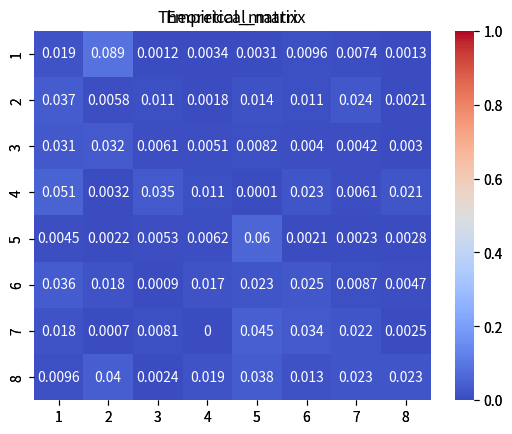
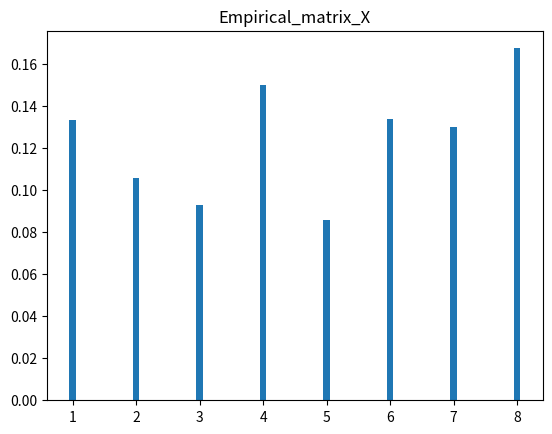
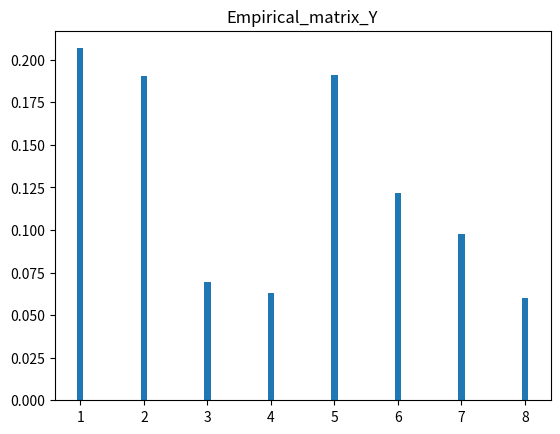

These charts were generated, in order, by the following Python code:
import math

import numpy as np
import seaborn as sns
import matplotlib.pyplot as plt
import scipy.stats as sts

def generate_new_variables(N, n):
    array = []
    while True:
        temp = np.random.randint(1, n)
        if temp not in array:
            array.append(temp)
            if len(array) == N:
                return np.sort(np.array(array))

def get_delta(XY):
    delta = []
    for i in range(np.shape(XY)[0]):
        delta = np.append(delta, sum(XY[i]))
    return delta

def F(delta):
    F = np.cumsum(delta)
    return np.array(F)

def F_x(XY, delta):
    F_x = []
    N, M = np.shape(XY)
    for n in range(N):
        F_x.append([])
        temp_delta = np.cumsum(XY[n])
        for m in range(M):
            F_x[-1].append(temp_delta[m] / delta[n])
    return np.array(F_x)

def generateDiscreteSV(n, X, Y, F, F_x):
    discrete_XY = []

    for i in range(n):
        discrete_XY.append([])
        x, y = np.random.uniform(size=2)

        x_index = np.searchsorted(F, x)
        y_index = np.searchsorted(F_x[x_index], y)

        discrete_XY[-1].append(X[x_index])
        discrete_XY[-1].append(Y[y_index])
    return discrete_XY

def show_chart(t_matrix, e_matrix, discrete_2d, X, Y):
    ax = plt.axes()
    sns.heatmap(t_matrix, xticklabels=Y, yticklabels=X, annot=True, vmin=0, vmax=1, cmap='coolwarm', ax=ax)
    ax.set_title('Theoretical_matrix')
    plt.show()

    ax = plt.axes()
    sns.heatmap(e_matrix, xticklabels=Y, yticklabels=X, annot=True, vmin=0, vmax=1, cmap='coolwarm', ax=ax)
    ax.set_title('Empirical_matrix')
    plt.show()

    count = len(discrete_2d)

    x_elements = [item[0] for item in discrete_2d]
    values = [x_elements.count(x) / count for x in X]
    fig, ax = plt.subplots(1, 1)
    ax.bar(X, values, width=0.1)
    ax.set_title('Empirical_matrix_X')
    plt.show()

    y_elements = [item[1] for item in discrete_2d]
    values = [y_elements.count(y) / count for y in Y]
    fig1, ax1 = plt.subplots(1, 1)
    ax1.bar(Y, values, width=0.1)
    ax1.set_title('Empirical_matrix_Y')
    plt.show()

def empirical_probability(discrete_2d, X, Y):
    empirical_matrix = np.zeros((X.size, Y.size))

    for x, y in discrete_2d:
        x_index = np.where(X == x)
        y_index = np.where(Y == y)
        empirical_matrix[x_index, y_index] = discrete_2d.count([x, y]) / len(discrete_2d)

    return np.array(empirical_matrix)

##### Calculations
def calculate_t_expectation(matrix, X, Y):
    delta_x = np.sum(matrix, axis=1)
    delta_y = np.sum(matrix, axis=0)
    expectation_x = sum(delta_x * X)
    expectation_y = sum(delta_y * Y)
    return expectation_x, expectation_y

def calculate_t_variance(matrix, X, Y, m_x, m_y):
    delta_x = np.sum(matrix, axis=1)
    delta_y = np.sum(matrix, axis=0)
    sq_expectation_x = sum(delta_x * (X ** 2))
    sq_expectation_y = sum(delta_y * (Y ** 2))
    variance_x = sq_expectation_x - m_x ** 2
    variance_y = sq_expectation_y - m_y ** 2
    return variance_x, variance_y

def calculate_e_expectation(discrete_2d):
    delta_x = sum([item[0] for item in discrete_2d])
    delta_y = sum([item[1] for item in discrete_2d])
    count = len(discrete_2d)
    expectation_x = delta_x / count
    expectation_y = delta_y / count
    return expectation_x, expectation_y

def calculate_e_variance(discrete_2d, m_x, m_y):
    delta_x = sum([(item[0] - m_x) ** 2 for item in discrete_2d])
    delta_y = sum([(item[1] - m_y) ** 2 for item in discrete_2d])
    count = len(discrete_2d)
    variance_x = delta_x / (count - 1)
    variance_y = delta_y / (count - 1)
    return variance_x, variance_y

def calculate_e_interval_estimations_expectation(discrete_2d, m_x, m_y, D_x, D_y):
    count = len(discrete_2d)
    tt = sts.t(count - 1)
    arr = tt.rvs(1000000)

    delta = sts.mstats.mquantiles(arr, prob=0.95) * math.sqrt(D_x / (count - 1))
    interval_estimations_x = m_x - delta, m_x + delta

    delta = sts.mstats.mquantiles(arr, prob=0.95) * math.sqrt(D_y / (count - 1))
    interval_estimations_y = m_y - delta, m_y + delta

    return interval_estimations_x, interval_estimations_y


def calculate_e_interval_estimations_variance(discrete_2d, D_x, D_y):
    count = len(discrete_2d)
    tt = sts.chi2(count - 1)
    arr = tt.rvs(1000000)

    delta = sts.mstats.mquantiles(arr, prob=[0.01, 0.99])

    interval_x = (count * D_x / delta[1], count * D_x / delta[0])
    interval_y = (count * D_y / delta[1], count * D_y / delta[0])

    return interval_x, interval_y


def calculate_correlation_coefficient(discrete_2d, m_x, m_y):
    numerator = sum([((item[0] - m_x) * (item[1] - m_y)) for item in discrete_2d])
    temp = [((item[0] - m_x) ** 2, (item[1] - m_y) ** 2) for item in discrete_2d]
    denominator = math.sqrt(sum([item[0] for item in temp]) * sum([item[1] for item in temp]))
    correlation_coefficient = numerator / denominator
    return correlation_coefficient


def correlationDiscrete(X, Y, probability_matrix, m_x, m_y, D_x, D_y):
    cov = 0
    for i in range(len(X)):
        for j in range(len(Y)):
            cov = cov + (X[i] * Y[j] * probability_matrix[i][j])

    cov -= m_x * m_y
    correlation = cov / np.sqrt(D_x * D_y)
    return correlation


##### MAIN
if __name__ == "__main__":

    N, M = 8, 8
    X = generate_new_variables(N, 10)
    print('X = ', X)
    Y = generate_new_variables(M, 10)
    print('Y = ', Y)

    matrix = np.random.dirichlet(np.ones(N * M))
    temp = []
    for n in range(N):
        temp.append(matrix[M * n:M * (n + 1)])
    XY = np.array(temp)

    print('theoretical_matrix : \n{}\n'.format(XY))

    delta_x = get_delta(XY)
    print("delta_x : \n{0}\n".format(delta_x))

    print("Total probability : \n{0}\n".format(sum(delta_x)))

    print('Construct f. Distribution of DSV for variable X\n')
    F = F(delta_x)
    print('F : \n{}\n'.format(F))
    F_x = F_x(XY, delta_x)
    print('F_x : \n{}\n'.format(F_x))

    discrete_SV = generateDiscreteSV(10000, X, Y, F, F_x)
    #//////////////////////////////////////////
    print('Find the empirical distribution matrix\n')
    empirical_probability = empirical_probability(discrete_SV, X, Y)
    print('empirical_matrix : \n{}\n'.format(empirical_probability))

    show_chart(XY, empirical_probability, discrete_SV, X, Y)
    #//////////////////////////////////////////
    print('Find point estimates\n')
    t_expectation = calculate_t_expectation(XY, X, Y)
    print('theoretical_expectation : \n{}\n'.format(t_expectation))

    e_expectation = calculate_e_expectation(discrete_SV)
    print('empirical_expectation : \n{}\n'.format(e_expectation))

    t_variance = calculate_t_variance(XY, X, Y, t_expectation[0], t_expectation[1])
    print('theoretical_variance : \n{}\n'.format(t_variance))

    e_variance = calculate_e_variance(discrete_SV, e_expectation[0], e_expectation[1])
    print('empirical_variance : \n{}\n'.format(e_variance))
    #//////////////////////////////////////////
    print('Find interval estimates\n')
    interval_estimations_expectation = calculate_e_interval_estimations_expectation(discrete_SV, e_expectation[0], e_expectation[1], e_variance[0], e_variance[1])
    print('interval_estimations_x : \n{0}\ninterval_estimations_y : \n{1}\n'.format(interval_estimations_expectation[0], interval_estimations_expectation[1]))

    interval_estimations_variance = calculate_e_interval_estimations_variance(discrete_SV, e_variance[0], e_variance[1])
    print('interval_estimations_x : \n{0}\ninterval_estimations_y : \n{1}\n'.format(interval_estimations_variance[0], interval_estimations_variance[1]))
    #//////////////////////////////////////////
    print('Find the correlation coefficient\n')

    t_correlation_coefficient = correlationDiscrete(X, Y, XY, t_expectation[0], t_expectation[1], t_variance[0], t_variance[1])
    print('theoretical_correlation_coefficient : \n{0}\n'.format(t_correlation_coefficient))

    e_correlation_coefficient = correlationDiscrete(X, Y, empirical_probability, e_expectation[0], e_expectation[1], e_variance[0], e_variance[1])
    print('empirical_correlation_coefficient : \n{0}\n'.format(e_correlation_coefficient))
    #/////////////////////////////////////////
    if interval_estimations_expectation[0][0] < e_expectation[0] < interval_estimations_expectation[0][1]:
        print('point probability expectation mate X fell into the interval gap with probability 0.99')
    else:
        print('point probability of the expectation mate X did not fall into the interval gap with a probability of 0.99')
    if interval_estimations_variance[0][0] < e_variance[0] < interval_estimations_variance[0][1]:
        print('point probability of the variance X falls into the interval gap with a probability of 0.99')
    else:
        print('point probability of the variance X did not fall into the interval gap with a probability of 0.99')
    if interval_estimations_expectation[1][0] < e_expectation[1] < interval_estimations_expectation[1][1]:
        print('point probability of expectation mate Y fell into the interval gap with probability 0.99')
    else:
        print('point probability of the expectation mate Y did not fall into the interval gap with a probability of 0.99')
    if interval_estimations_variance[1][0] < e_variance[1] < interval_estimations_variance[1][1]:
        print('point probability of the variance Y falls into the interva gap with a probability of 0.99')
    else:
        print('point probability of the variance Y did not fall into the interval gap with a probability of 0.99')
